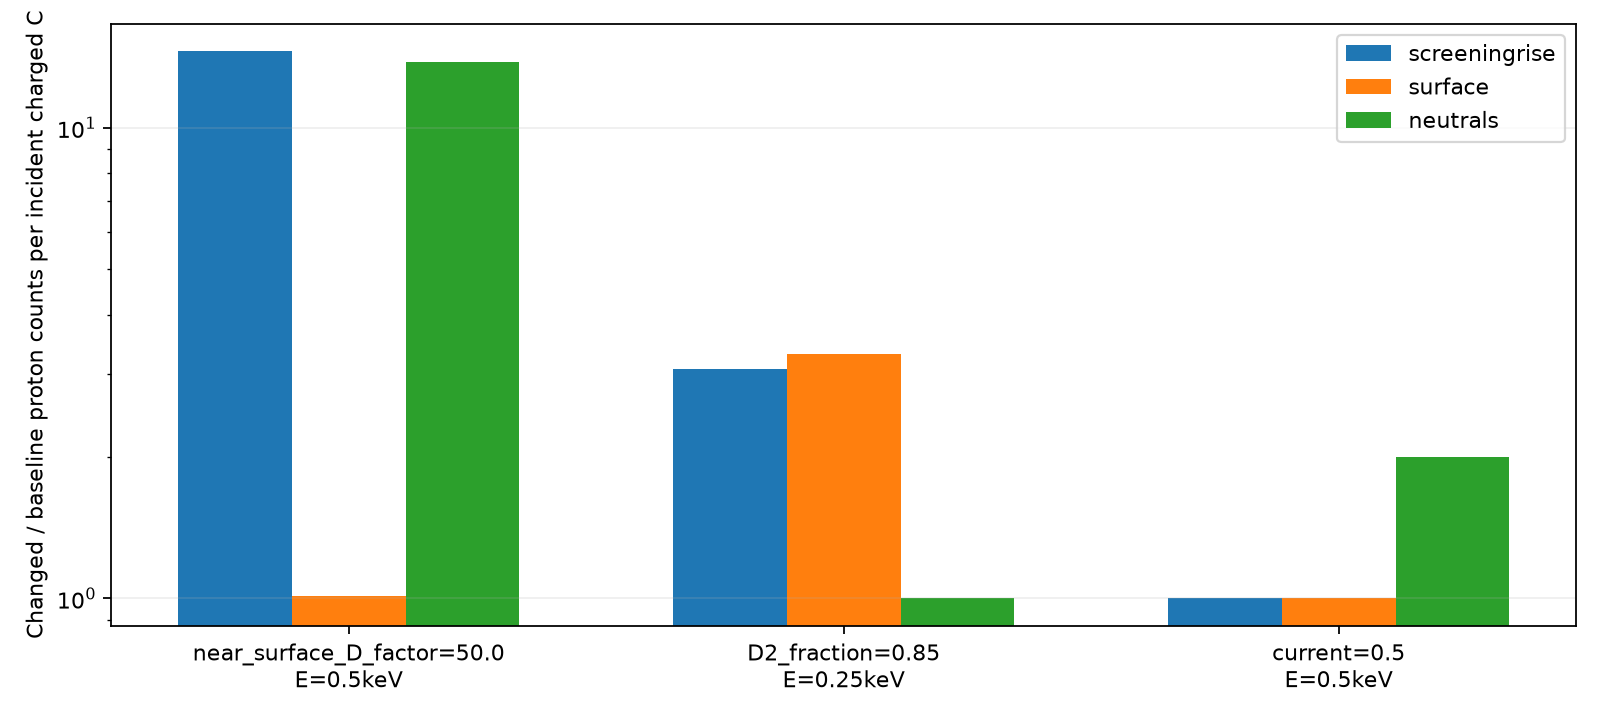

Values plotted in this chart, from the file beside it:
knob, value, regime, E_cm_keV, separation_factor, screeningrise_ratio, surface_ratio, neutrals_ratio, observable
near_surface_D_factor, 50.0, top10nm volumetricD only; adsorbate unch…, 0.5, 14.34, 14.54, 1.014, 13.8, proton counts per independently measured…
D2_fraction, 0.85, immediate frozen target; fraction is ele…, 0.25, 3.306, 3.076, 3.307, 1, proton counts per independently measured…
current, 0.5, actual Model nominal run history; retain…, 0.5, 2, 1.002, 1, 2, proton counts per independently measured…
